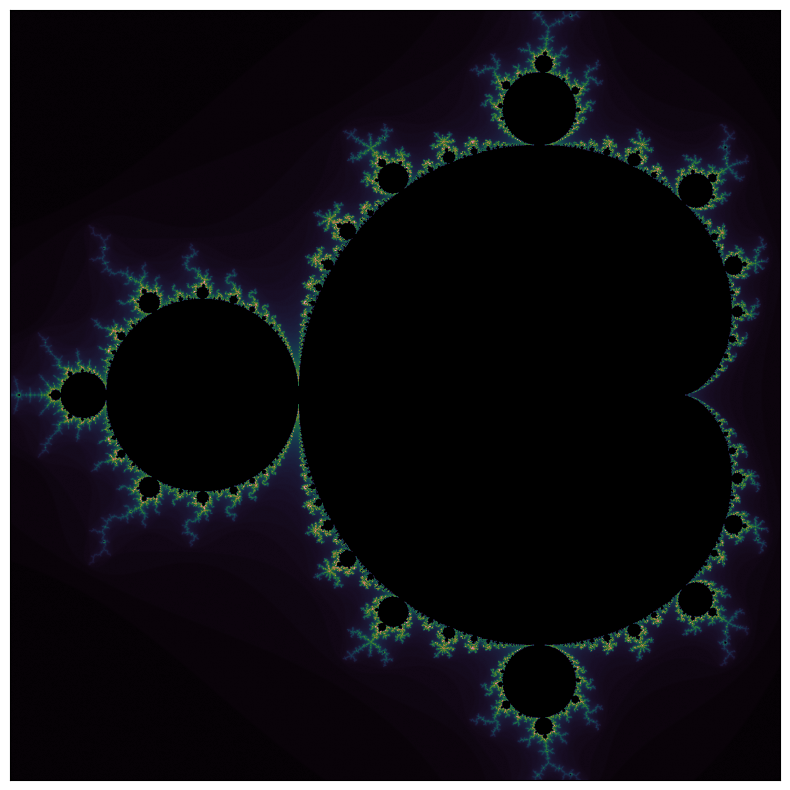

Write the Python code that produced this figure. (Note: this script raises an exception after producing the figure.)
import io
import numpy as np
import matplotlib.pyplot as plt


def sample_area(real_start, real_end, imag_start, image_end, max_iters, width, height):
    """
    Loops over an area and assigns points to the Mandelbrot set
    Thanks chatGPT for this vectorized version (although it was wrong to begin with)
    """
    x, y = np.meshgrid(np.linspace(real_start, real_end, width),
                       np.linspace(imag_start, image_end, height))
    mandelbrot_set = np.zeros((height, width))
    c = x + y * 1j        # Map x, y to their complex values
    z = np.zeros_like(c)  # Initialise the value of 'z' at each location
    for i in range(max_iters):
        z = z**2 + c               # Iterate
        mask = np.abs(z) > 2.      # Select points that are diverging
        mandelbrot_set[mask] = i   # Set is number of iterations for divergence
        z[mask], c[mask] = 0., 0.  # Reset the diverging point so that it will not diverge in future
    return mandelbrot_set


def create_image(real_start, real_end, imag_start, image_end, max_iters, width, height,
                 cmap="cubehelix", figsize=(8, 8), dpi=150):
    """
    Create a png and return it as a binary
    """
    array = sample_area(real_start, real_end, imag_start,
                        image_end, max_iters, width, height)
    plt.subplots(figsize=figsize, dpi=dpi, frameon=False)
    plt.imshow(array, cmap=cmap, vmin=0, vmax=max_iters)
    plt.xticks([])
    plt.yticks([])
    plt.tight_layout()
    buffer = io.BytesIO()
    plt.savefig(buffer, format="png", bbox_inches='tight',
                pad_inches=0)  # Place the png as a binary in memory
    return buffer.getvalue()   # Return the png binary (avoids saving to disk)


if __name__ == "__main__":

    # Parameters for part of set
    rmin, rmax = -1.5, 0.5
    imin, imax = -1., 1.
    max_iters = 128 # Medium depth
    width, height = 2000, 2000
    file_name = "mandelbrot.png"

    # Display an image on screen and simulatanouesly save it
    create_image(rmin, rmax, imin, imax, max_iters, width, height)
    plt.savefig("static/"+file_name, bbox_inches='tight', pad_inches=0)
    plt.show()
    plt.close()
